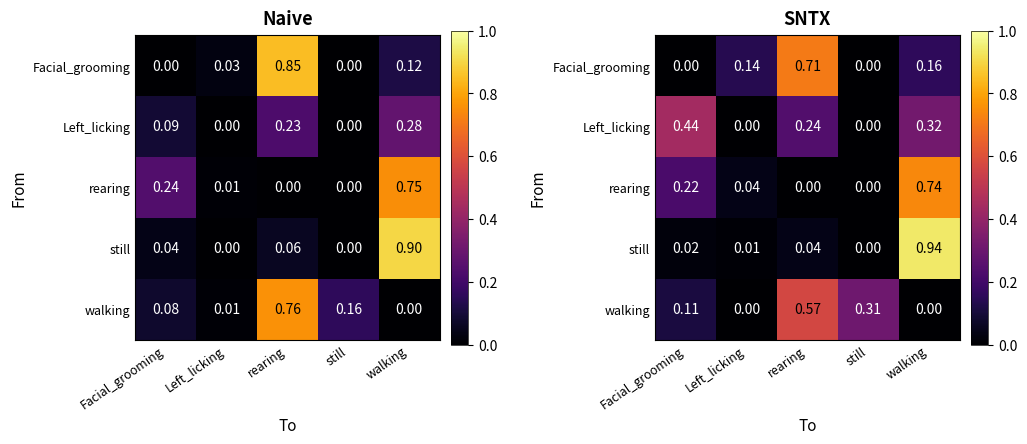

Here is the Python script that generated this plot: (Note: this script raises an exception after producing the figure.)
"""Quick render: two-panel transition matrix (Naive + SNTX) with
identical styling on both panels, matching the GUI's inferno theme."""

import numpy as np
import matplotlib.pyplot as plt

LABELS = ['Facial_grooming', 'Left_licking', 'rearing', 'still', 'walking']

NAIVE = np.array([
    [0.00, 0.03, 0.85, 0.00, 0.12],
    [0.09, 0.00, 0.23, 0.00, 0.28],
    [0.24, 0.01, 0.00, 0.00, 0.75],
    [0.04, 0.00, 0.06, 0.00, 0.90],
    [0.08, 0.01, 0.76, 0.16, 0.00],
])
SNTX = np.array([
    [0.00, 0.14, 0.71, 0.00, 0.16],
    [0.44, 0.00, 0.24, 0.00, 0.32],
    [0.22, 0.04, 0.00, 0.00, 0.74],
    [0.02, 0.01, 0.04, 0.00, 0.94],
    [0.11, 0.00, 0.57, 0.31, 0.00],
])

PALETTE = 'inferno'
VMIN, VMAX = 0.0, 1.0


def render_panel(ax, mat, title, labels):
    n = mat.shape[0]
    im = ax.imshow(mat, cmap=PALETTE, vmin=VMIN, vmax=VMAX, aspect='equal')
    for i in range(n):
        for j in range(n):
            v = mat[i, j]
            # text colour: white on dark cells, black on bright cells
            txt_col = 'white' if v < 0.55 else 'black'
            ax.text(j, i, f'{v:.2f}', ha='center', va='center',
                    color=txt_col, fontsize=10)
    ax.set_xticks(range(n))
    ax.set_yticks(range(n))
    ax.set_xticklabels(labels, rotation=35, ha='right', fontsize=9)
    ax.set_yticklabels(labels, rotation=0, fontsize=9)
    ax.set_title(title, fontsize=13, fontweight='bold', pad=8)
    ax.set_xlabel('To', fontsize=11)
    ax.set_ylabel('From', fontsize=11)
    ax.tick_params(length=0)
    return im


fig, axes = plt.subplots(1, 2, figsize=(11.5, 4.8),
                         gridspec_kw={'wspace': 0.40})
ims = []
for ax, mat, title in zip(axes, [NAIVE, SNTX], ['Naive', 'SNTX']):
    ims.append(render_panel(ax, mat, title, LABELS))

# matched colorbars (identical extent + style)
for ax, im in zip(axes, ims):
    cbar = fig.colorbar(im, ax=ax, shrink=0.85, pad=0.03, aspect=18)
    cbar.outline.set_linewidth(0.5)

out = r'E:/PixelPaws/analysis_output/_transitions_pair_test.png'
fig.savefig(out, dpi=200, bbox_inches='tight')
plt.close(fig)
print(f'wrote {out}')
